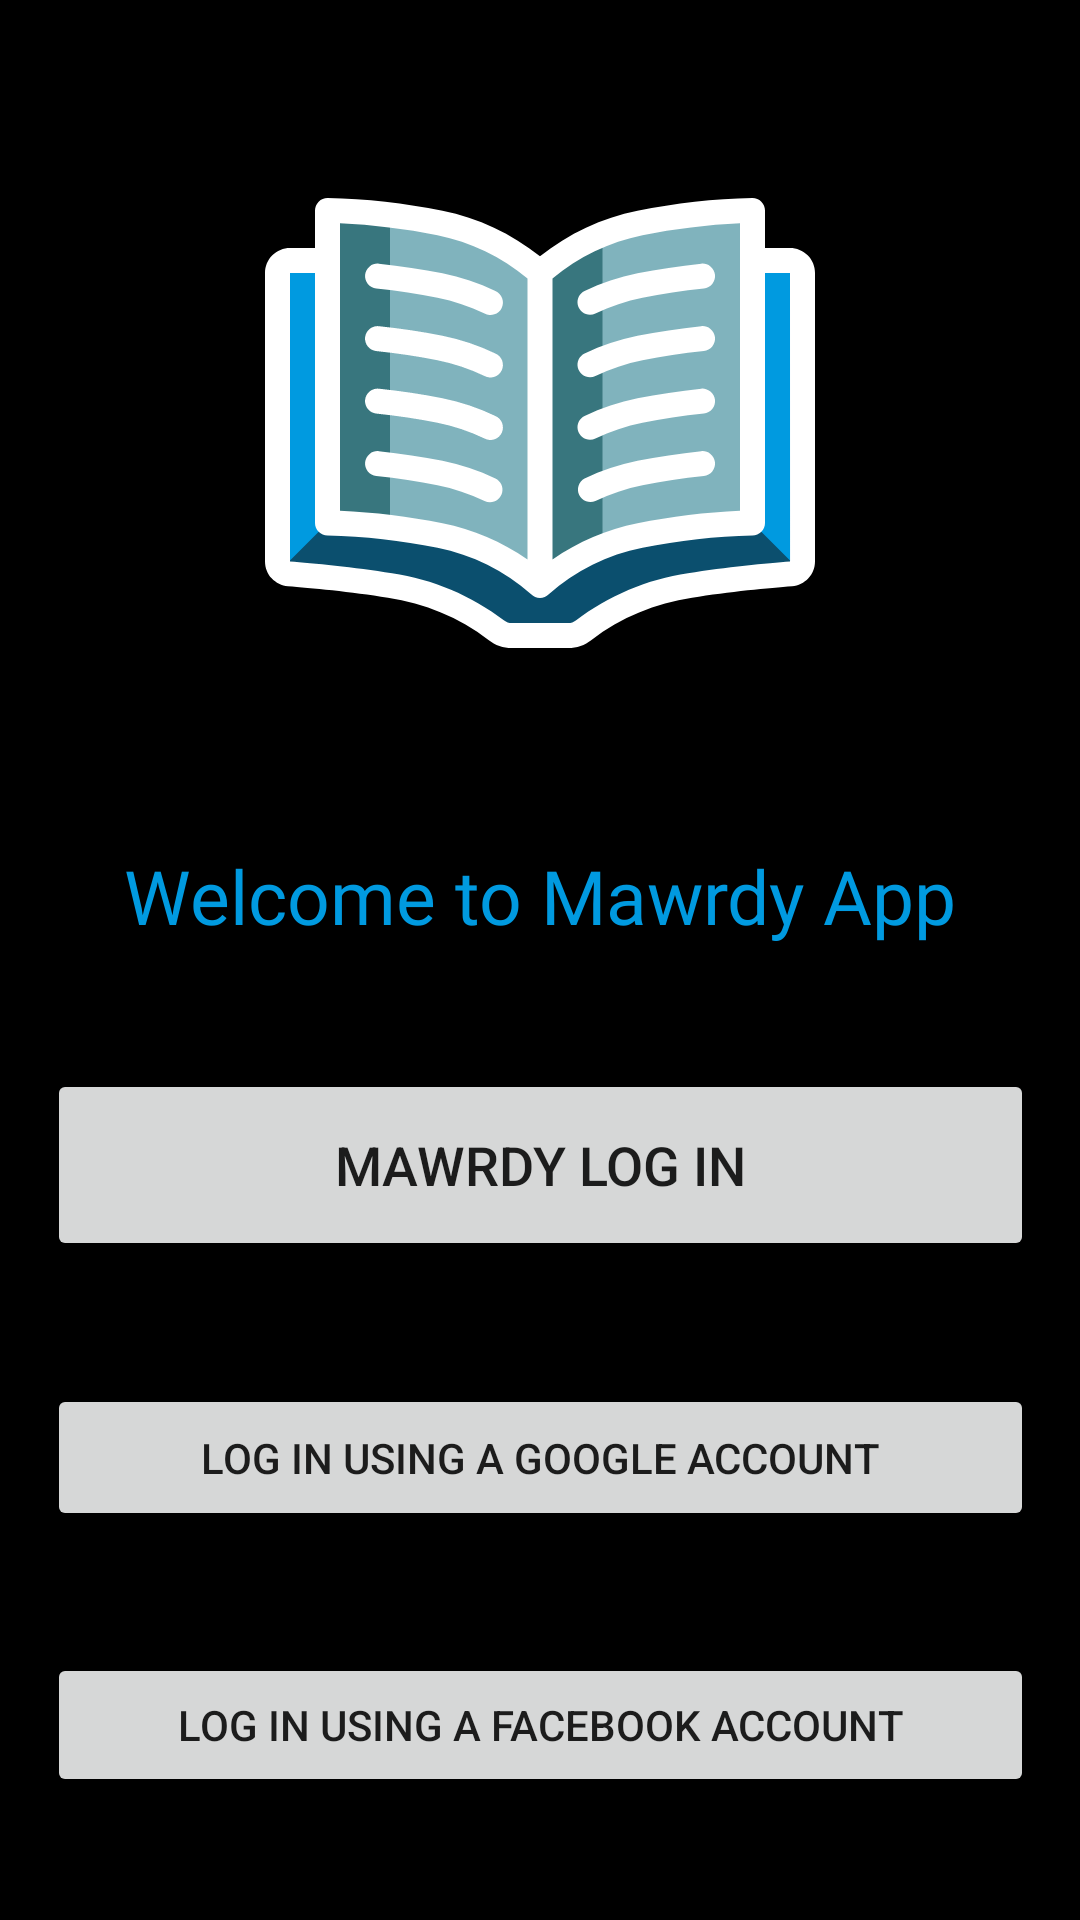

Android layout source for this screen:
<!-- AndroidManifest.xml: activity theme Theme.Mawardy.NoActionBarTheme -->
<!-- res/layout/activity_authentication.xml -->
<?xml version="1.0" encoding="utf-8"?>
<layout xmlns:android="http://schemas.android.com/apk/res/android"
    xmlns:app="http://schemas.android.com/apk/res-auto"
    xmlns:tools="http://schemas.android.com/tools">

    <data>

    </data>

    <androidx.constraintlayout.widget.ConstraintLayout
        android:layout_width="match_parent"
        android:layout_height="match_parent"
        android:background="@color/black"
        tools:context=".authentication.AuthenticationActivity">

        <ImageView
            android:id="@+id/logo"
            android:layout_width="wrap_content"
            android:layout_height="wrap_content"
            app:layout_constraintBottom_toTopOf="@+id/welcome_message"
            app:layout_constraintEnd_toEndOf="parent"
            app:layout_constraintStart_toStartOf="parent"
            app:layout_constraintTop_toTopOf="parent"
            app:srcCompat="@drawable/ic_app_logo" />

        <TextView
            android:id="@+id/welcome_message"
            android:layout_width="wrap_content"
            android:layout_height="wrap_content"
            android:fontFamily="@font/croissant_one"
            android:text="@string/welcome_statement"
            android:textColor="@color/colorPrimary"
            android:textSize="@dimen/authentication_title_text_size"
            app:layout_constraintBottom_toTopOf="@+id/mawardy_button"
            app:layout_constraintEnd_toEndOf="parent"
            app:layout_constraintStart_toStartOf="parent"
            app:layout_constraintTop_toBottomOf="@+id/logo" />

        <Button
            android:id="@+id/mawardy_button"
            android:layout_width="329dp"
            android:layout_height="64dp"
            android:text="@string/mawrady_login"
            android:textSize="@dimen/button_text_size"
            app:layout_constraintBottom_toTopOf="@+id/google_button"
            app:layout_constraintEnd_toEndOf="parent"
            app:layout_constraintStart_toStartOf="parent"
            app:layout_constraintTop_toBottomOf="@+id/welcome_message"
            app:layout_constraintWidth_percent="0.8" />

        <Button
            android:id="@+id/google_button"
            android:layout_width="329dp"
            android:layout_height="wrap_content"
            android:padding="15dp"
            android:text="@string/login_google"
            android:theme="@style/FirebaseUI.Button.AccountChooser.GoogleButton"
            app:layout_constraintBottom_toTopOf="@+id/facebook_button"
            app:layout_constraintEnd_toEndOf="parent"
            app:layout_constraintStart_toStartOf="parent"
            app:layout_constraintTop_toBottomOf="@+id/mawardy_button"
            app:layout_constraintWidth_percent="0.8" />

        <Button
            android:id="@+id/facebook_button"
            android:layout_width="329dp"
            android:layout_height="wrap_content"
            android:padding="10dp"
            android:text="@string/login_facebook"
            android:theme="@style/FirebaseUI.Button.AccountChooser.FacebookButton"
            app:layout_constraintBottom_toBottomOf="parent"
            app:layout_constraintEnd_toEndOf="parent"
            app:layout_constraintStart_toStartOf="parent"
            app:layout_constraintTop_toBottomOf="@+id/google_button"
            app:layout_constraintWidth_percent="0.8" />


    </androidx.constraintlayout.widget.ConstraintLayout>
</layout>
<!-- resources referenced by this layout -->
<resources>
  <color name="black">#FF000000</color>
  <color name="colorPrimary">#009AE0</color>
  <dimen name="authentication_title_text_size">25sp</dimen>
  <dimen name="button_text_size">18sp</dimen>
  <!-- drawable ic_app_logo: vector/xml drawable (drawable, 9246 chars, omitted) -->
  <string name="login_facebook">LOG IN USING A FACEBOOK ACCOUNT</string>
  <string name="login_google">LOG IN USING A GOOGLE ACCOUNT</string>
  <string name="mawrady_login">Mawrdy Log in</string>
  <string name="welcome_statement">Welcome to Mawrdy App</string>
  <style name="Theme.Mawardy.NoActionBarTheme">
          <item name="windowActionBar">false</item>
          <item name="windowNoTitle">true</item>
      </style>
</resources>
